Image classification data set "V231" (JuliaQuero/img_dataset on GitHub). Class labels (5): backdoor malware, PUP, packed malware, trojan malware, worm malware.

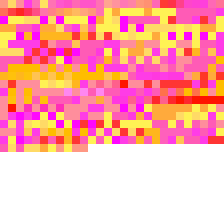
Label: PUP

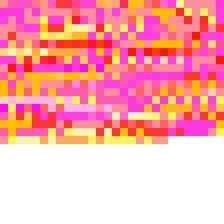
Label: packed malware

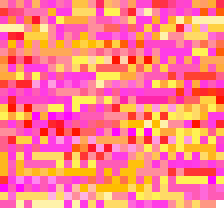
Label: backdoor malware

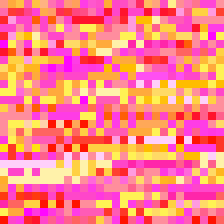
Label: worm malware

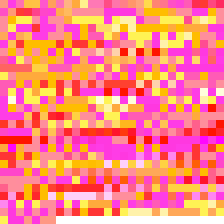
Label: trojan malware

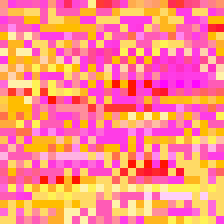
Label: backdoor malware
